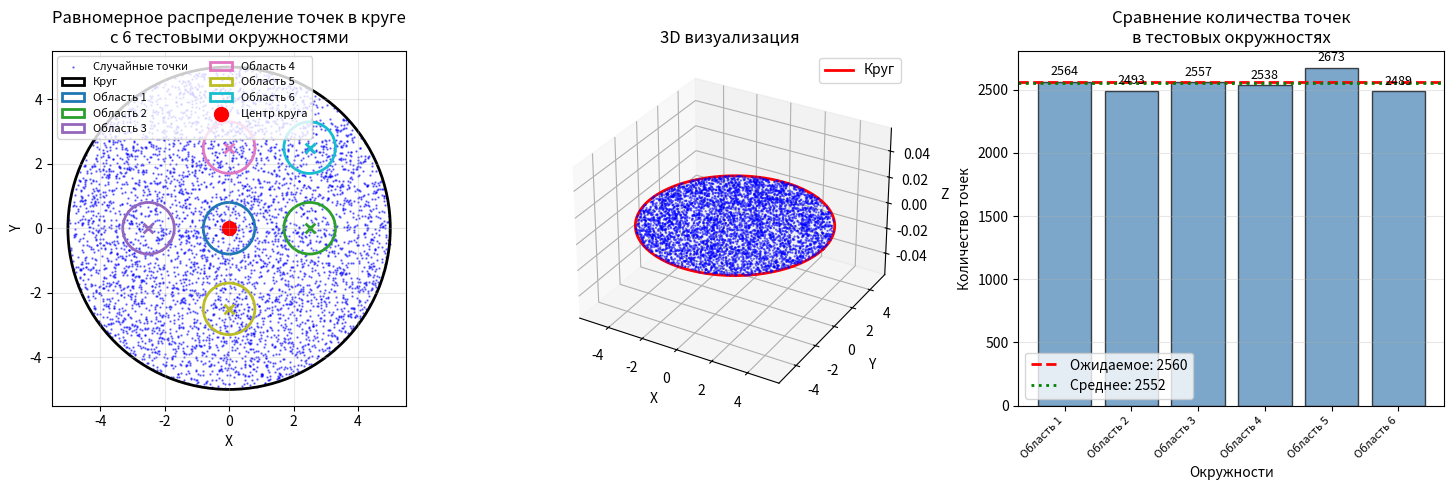

This chart was generated by the following Python code:
import numpy as np
import matplotlib.pyplot as plt


def generate_points_in_circle(Rc, center, n_points=100000, normal=np.array([0, 0, 1])):
    # Нормализуем вектор нормали
    N = normal / np.linalg.norm(normal)
    C = np.array(center)

    # Строим ортонормированный базис (U, V) в плоскости круга
    W = np.array([1.0, 0.0, 0.0]) if abs(N[0]) < 0.9 else np.array([0.0, 1.0, 0.0])
    U = np.cross(N, W)
    U /= np.linalg.norm(U)
    V = np.cross(N, U)

    # Генерация случайных точек
    u = np.random.rand(n_points)
    v = np.random.rand(n_points)

    r = Rc * np.sqrt(u)
    theta = 2 * np.pi * v

    # Координаты в плоскости круга
    P_local = (r * np.cos(theta))[:, None] * U + (r * np.sin(theta))[:, None] * V
    P = C + P_local

    return P


def count_points_in_circles(P, circles):
    """Подсчет точек в каждой окружности"""
    counts = []
    for circle in circles:
        center = circle['center']
        radius = circle['radius']
        distances = np.linalg.norm(P[:, :2] - center, axis=1)
        count = np.sum(distances < radius)
        counts.append(count)
    return np.array(counts)  # Возвращаем numpy массив


def print_statistics_circle(P, Rc, center, circles, counts):
    """Вывод статистики для круга"""
    # Площадь большого круга
    big_circle_area = np.pi * Rc ** 2
    small_circle_area = np.pi * circles[0]['radius'] ** 2
    expected_per_circle = len(P) * small_circle_area / big_circle_area
    print(f"Ожидаемое количество точек в одной окружности: {expected_per_circle:.1f}")

    print(f"\nРезультаты подсчета ({len(P)} точек):")
    print(f"{'Окружность':<20} {'Точек':<10} {'Процент':<10} {'Отклонение':<15} {'Статус':<15}")

    mean_count = np.mean(counts)
    std_count = np.std(counts)

    for i, (circle, cnt) in enumerate(zip(circles, counts)):
        percentage = cnt / len(P) * 100
        deviation = (cnt - expected_per_circle) / expected_per_circle * 100
        status = "норма" if abs(deviation) < 15 else "отклонение"
        print(f"{circle['name']:<20} {cnt:<10} {percentage:<10.4f} {deviation:+.1f}%{'':<8} {status}")



def visualize_circle_with_regions(P, Rc, center, circles):
    """Визуализация круга и малых окружностей"""
    fig = plt.figure(figsize=(15, 5))

    # 1. Основная визуализация
    ax1 = fig.add_subplot(1, 3, 1)

    sample_size = min(5000, len(P))
    ax1.scatter(P[:sample_size, 0], P[:sample_size, 1], s=0.5, alpha=0.5, c='blue', label='Случайные точки')

    # Рисуем большой круг
    big_circle = plt.Circle(center[:2], Rc, fill=False, edgecolor='black', linewidth=2, label='Круг')
    ax1.add_patch(big_circle)

    # Рисуем малые окружности
    colors = plt.cm.tab10(np.linspace(0, 1, len(circles)))
    for i, circle in enumerate(circles):
        circle_patch = plt.Circle(circle['center'], circle['radius'],
                                  fill=False, color=colors[i], linewidth=2,
                                  linestyle='-', label=circle['name'])
        ax1.add_patch(circle_patch)
        ax1.scatter(circle['center'][0], circle['center'][1],
                    c=[colors[i]], s=50, marker='x', linewidths=2)

    # Отмечаем центр большого круга
    ax1.scatter(center[0], center[1], c='red', s=100, marker='o', label='Центр круга')

    ax1.set_xlabel('X')
    ax1.set_ylabel('Y')
    ax1.set_title('Равномерное распределение точек в круге\nс 6 тестовыми окружностями')
    ax1.legend(loc='upper left', fontsize=8, ncol=2)
    ax1.grid(True, alpha=0.3)
    ax1.set_aspect('equal')
    ax1.set_xlim(center[0] - Rc - 0.5, center[0] + Rc + 0.5)
    ax1.set_ylim(center[1] - Rc - 0.5, center[1] + Rc + 0.5)

    # 2. 3D визуализация
    ax2 = fig.add_subplot(1, 3, 2, projection='3d')

    # Создаем точки для 3D визуализации
    ax2.scatter(P[:sample_size, 0], P[:sample_size, 1], P[:sample_size, 2],
                s=0.5, alpha=0.5, c='blue')

    # Рисуем круг в 3D
    theta_3d = np.linspace(0, 2 * np.pi, 100)
    x_circle = center[0] + Rc * np.cos(theta_3d)
    y_circle = center[1] + Rc * np.sin(theta_3d)
    z_circle = np.zeros_like(theta_3d)
    ax2.plot(x_circle, y_circle, z_circle, 'r-', linewidth=2, label='Круг')

    ax2.set_xlabel('X')
    ax2.set_ylabel('Y')
    ax2.set_zlabel('Z')
    ax2.set_title('3D визуализация')
    ax2.legend()

    # 3. Гистограмма
    ax3 = fig.add_subplot(1, 3, 3)

    # Ожидаемое значение
    expected = len(P) * (np.pi * circles[0]['radius'] ** 2) / (np.pi * Rc ** 2)

    bars = ax3.bar(range(len(counts)), counts, color='steelblue', edgecolor='black', alpha=0.7)
    ax3.axhline(expected, color='red', linestyle='--', linewidth=2, label=f'Ожидаемое: {expected:.0f}')
    ax3.axhline(np.mean(counts), color='green', linestyle=':', linewidth=2, label=f'Среднее: {np.mean(counts):.0f}')

    for bar, cnt in zip(bars, counts):
        ax3.text(bar.get_x() + bar.get_width() / 2, cnt + max(counts) * 0.01,
                 str(cnt), ha='center', va='bottom', fontsize=9)

    ax3.set_xlabel('Окружности')
    ax3.set_ylabel('Количество точек')
    ax3.set_title('Сравнение количества точек\nв тестовых окружностях')
    ax3.set_xticks(range(len(circle_names)))
    ax3.set_xticklabels(circle_names, rotation=45, ha='right', fontsize=8)
    ax3.legend()
    ax3.grid(True, alpha=0.3, axis='y')

    plt.tight_layout()
    plt.show()


def generate_test_circles_in_circle(Rc, center, radius, num_circles=6):
    """Генерация тестовых окружностей внутри большого круга"""
    circles = []

    test_positions = [
        (0.0, 0.0),
        (Rc / 2, 0.0),
        (-Rc / 2, 0.0),
        (0.0, Rc / 2),
        (0.0, -Rc / 2),
        (Rc / 2, Rc / 2)
    ]

    for i, (dx, dy) in enumerate(test_positions[:num_circles]):
        # Проверяем, что окружность полностью внутри большого круга
        circle_center = np.array([center[0] + dx, center[1] + dy])
        dist_from_big_center = np.linalg.norm(circle_center - center[:2])

        # Окружность должна быть полностью внутри
        if dist_from_big_center + radius <= Rc:
            circles.append({
                'center': circle_center,
                'radius': radius,
                'name': f'Область {i + 1}'
            })

    return circles



Rc = 5.0
center = np.array([0.0, 0.0, 0.0])
n_points = 100000

P = generate_points_in_circle(Rc, center, n_points)
test_radius = 0.8
test_circles = generate_test_circles_in_circle(Rc, center, test_radius, num_circles=6)

if len(test_circles) == 6:
    counts = count_points_in_circles(P, test_circles)
    circle_names = [circle['name'] for circle in test_circles]
    print_statistics_circle(P, Rc, center, test_circles, counts)
    visualize_circle_with_regions(P, Rc, center, test_circles)
else:
    print(f" Не удалось разместить 6 окружностей, размещено только {len(test_circles)}")
